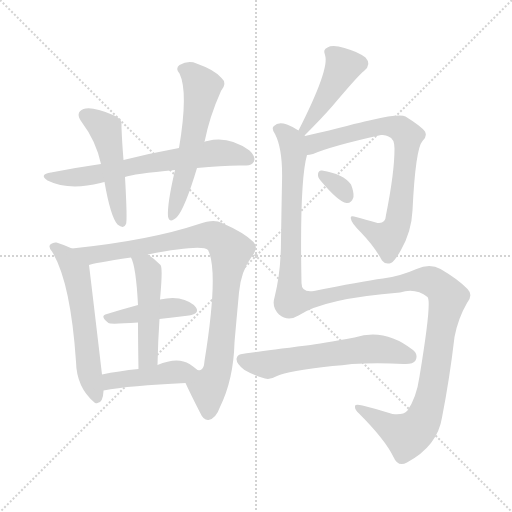
t = 0.00 s
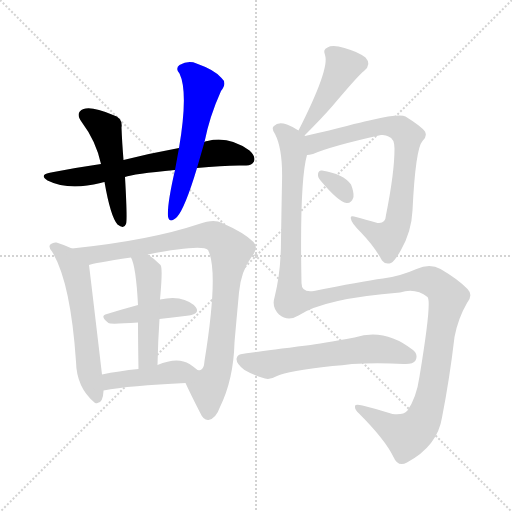
t = 1.96 s
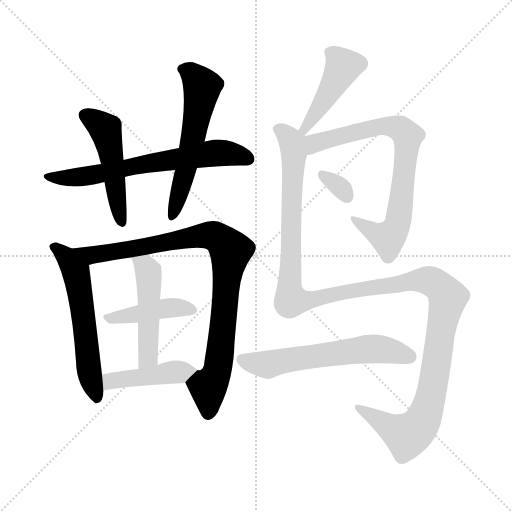
t = 3.92 s
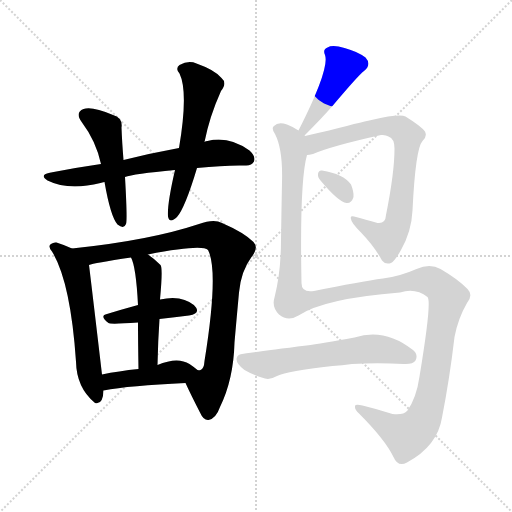
t = 5.87 s
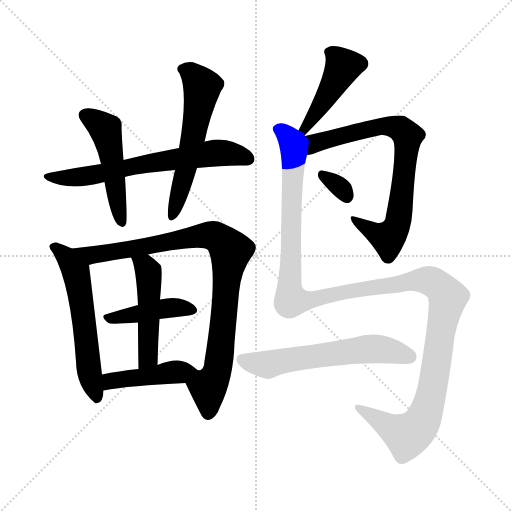
t = 7.83 s
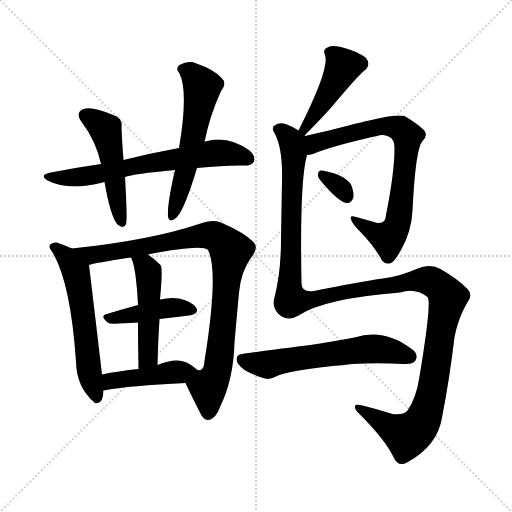
t = 9.79 s

The animated SVG that drew these frames (rendered in a browser with its animation timeline set to each time). Animation: 13 CSS @keyframes rules; one cycle of 9.79 s.

<svg version="1.1" viewBox="0 0 1024 1024" xmlns="http://www.w3.org/2000/svg">
  <g stroke="lightgray" stroke-dasharray="1,1" stroke-width="1" transform="scale(4, 4)">
    <line x1="0" y1="0" x2="256" y2="256"></line>
    <line x1="256" y1="0" x2="0" y2="256"></line>
    <line x1="128" y1="0" x2="128" y2="256"></line>
    <line x1="0" y1="128" x2="256" y2="128"></line>
  </g>
<g transform="scale(1, -1) translate(0, -900)">
   <style type="text/css">
    @keyframes keyframes0 {
      from {
       stroke: blue;
       stroke-dashoffset: 662;
       stroke-width: 128;
       }
       68% {
       animation-timing-function: step-end;
       stroke: blue;
       stroke-dashoffset: 0;
       stroke-width: 128;
       }
       to {
       stroke: black;
       stroke-width: 1024;
       }
       }
       #make-me-a-hanzi-animation-0 {
         animation: keyframes0 0.788737s both;
         animation-delay: 0.000000s;
         animation-timing-function: linear;
       }
    @keyframes keyframes1 {
      from {
       stroke: blue;
       stroke-dashoffset: 492;
       stroke-width: 128;
       }
       62% {
       animation-timing-function: step-end;
       stroke: blue;
       stroke-dashoffset: 0;
       stroke-width: 128;
       }
       to {
       stroke: black;
       stroke-width: 1024;
       }
       }
       #make-me-a-hanzi-animation-1 {
         animation: keyframes1 0.650391s both;
         animation-delay: 0.788737s;
         animation-timing-function: linear;
       }
    @keyframes keyframes2 {
      from {
       stroke: blue;
       stroke-dashoffset: 576;
       stroke-width: 128;
       }
       65% {
       animation-timing-function: step-end;
       stroke: blue;
       stroke-dashoffset: 0;
       stroke-width: 128;
       }
       to {
       stroke: black;
       stroke-width: 1024;
       }
       }
       #make-me-a-hanzi-animation-2 {
         animation: keyframes2 0.718750s both;
         animation-delay: 1.439128s;
         animation-timing-function: linear;
       }
    @keyframes keyframes3 {
      from {
       stroke: blue;
       stroke-dashoffset: 581;
       stroke-width: 128;
       }
       65% {
       animation-timing-function: step-end;
       stroke: blue;
       stroke-dashoffset: 0;
       stroke-width: 128;
       }
       to {
       stroke: black;
       stroke-width: 1024;
       }
       }
       #make-me-a-hanzi-animation-3 {
         animation: keyframes3 0.722819s both;
         animation-delay: 2.157878s;
         animation-timing-function: linear;
       }
    @keyframes keyframes4 {
      from {
       stroke: blue;
       stroke-dashoffset: 913;
       stroke-width: 128;
       }
       75% {
       animation-timing-function: step-end;
       stroke: blue;
       stroke-dashoffset: 0;
       stroke-width: 128;
       }
       to {
       stroke: black;
       stroke-width: 1024;
       }
       }
       #make-me-a-hanzi-animation-4 {
         animation: keyframes4 0.993001s both;
         animation-delay: 2.880697s;
         animation-timing-function: linear;
       }
    @keyframes keyframes5 {
      from {
       stroke: blue;
       stroke-dashoffset: 425;
       stroke-width: 128;
       }
       58% {
       animation-timing-function: step-end;
       stroke: blue;
       stroke-dashoffset: 0;
       stroke-width: 128;
       }
       to {
       stroke: black;
       stroke-width: 1024;
       }
       }
       #make-me-a-hanzi-animation-5 {
         animation: keyframes5 0.595866s both;
         animation-delay: 3.873698s;
         animation-timing-function: linear;
       }
    @keyframes keyframes6 {
      from {
       stroke: blue;
       stroke-dashoffset: 487;
       stroke-width: 128;
       }
       61% {
       animation-timing-function: step-end;
       stroke: blue;
       stroke-dashoffset: 0;
       stroke-width: 128;
       }
       to {
       stroke: black;
       stroke-width: 1024;
       }
       }
       #make-me-a-hanzi-animation-6 {
         animation: keyframes6 0.646322s both;
         animation-delay: 4.469564s;
         animation-timing-function: linear;
       }
    @keyframes keyframes7 {
      from {
       stroke: blue;
       stroke-dashoffset: 440;
       stroke-width: 128;
       }
       59% {
       animation-timing-function: step-end;
       stroke: blue;
       stroke-dashoffset: 0;
       stroke-width: 128;
       }
       to {
       stroke: black;
       stroke-width: 1024;
       }
       }
       #make-me-a-hanzi-animation-7 {
         animation: keyframes7 0.608073s both;
         animation-delay: 5.115885s;
         animation-timing-function: linear;
       }
    @keyframes keyframes8 {
      from {
       stroke: blue;
       stroke-dashoffset: 439;
       stroke-width: 128;
       }
       59% {
       animation-timing-function: step-end;
       stroke: blue;
       stroke-dashoffset: 0;
       stroke-width: 128;
       }
       to {
       stroke: black;
       stroke-width: 1024;
       }
       }
       #make-me-a-hanzi-animation-8 {
         animation: keyframes8 0.607259s both;
         animation-delay: 5.723958s;
         animation-timing-function: linear;
       }
    @keyframes keyframes9 {
      from {
       stroke: blue;
       stroke-dashoffset: 759;
       stroke-width: 128;
       }
       71% {
       animation-timing-function: step-end;
       stroke: blue;
       stroke-dashoffset: 0;
       stroke-width: 128;
       }
       to {
       stroke: black;
       stroke-width: 1024;
       }
       }
       #make-me-a-hanzi-animation-9 {
         animation: keyframes9 0.867676s both;
         animation-delay: 6.331217s;
         animation-timing-function: linear;
       }
    @keyframes keyframes10 {
      from {
       stroke: blue;
       stroke-dashoffset: 320;
       stroke-width: 128;
       }
       51% {
       animation-timing-function: step-end;
       stroke: blue;
       stroke-dashoffset: 0;
       stroke-width: 128;
       }
       to {
       stroke: black;
       stroke-width: 1024;
       }
       }
       #make-me-a-hanzi-animation-10 {
         animation: keyframes10 0.510417s both;
         animation-delay: 7.198893s;
         animation-timing-function: linear;
       }
    @keyframes keyframes11 {
      from {
       stroke: blue;
       stroke-dashoffset: 1345;
       stroke-width: 128;
       }
       81% {
       animation-timing-function: step-end;
       stroke: blue;
       stroke-dashoffset: 0;
       stroke-width: 128;
       }
       to {
       stroke: black;
       stroke-width: 1024;
       }
       }
       #make-me-a-hanzi-animation-11 {
         animation: keyframes11 1.344564s both;
         animation-delay: 7.709310s;
         animation-timing-function: linear;
       }
    @keyframes keyframes12 {
      from {
       stroke: blue;
       stroke-dashoffset: 596;
       stroke-width: 128;
       }
       66% {
       animation-timing-function: step-end;
       stroke: blue;
       stroke-dashoffset: 0;
       stroke-width: 128;
       }
       to {
       stroke: black;
       stroke-width: 1024;
       }
       }
       #make-me-a-hanzi-animation-12 {
         animation: keyframes12 0.735026s both;
         animation-delay: 9.053874s;
         animation-timing-function: linear;
       }
</style>
<path d="M 394.0 564.0 Q 451.0 570.0 490.0 569.0 Q 503.0 568.0 508.0 577.0 Q 512.0 587.0 499.0 599.0 Q 457.0 629.0 415.0 618.0 Q 411.0 618.0 409.0 616.0 L 358.0 604.0 Q 303.0 594.0 247.0 580.0 L 202.0 572.0 Q 153.0 565.0 102.0 555.0 Q 77.0 551.0 95.0 539.0 Q 137.0 518.0 201.0 534.0 Q 204.0 535.0 209.0 536.0 L 250.0 546.0 Q 266.0 552.0 350.0 560.0 L 394.0 564.0 Z" fill="lightgray"></path> 
<path d="M 247.0 580.0 Q 244.0 617.0 243.0 645.0 Q 246.0 664.0 226.0 670.0 Q 184.0 688.0 167.0 682.0 Q 149.0 675.0 164.0 655.0 Q 192.0 618.0 202.0 572.0 L 209.0 536.0 Q 221.0 467.0 235.0 451.0 Q 248.0 441.0 252.0 452.0 Q 255.0 459.0 250.0 546.0 L 247.0 580.0 Z" fill="lightgray"></path> 
<path d="M 409.0 616.0 Q 419.0 667.0 442.0 718.0 Q 455.0 734.0 443.0 744.0 Q 430.0 760.0 393.0 773.0 Q 377.0 780.0 359.0 770.0 Q 350.0 763.0 359.0 753.0 Q 377.0 716.0 358.0 604.0 L 350.0 560.0 Q 334.0 491.0 336.0 467.0 Q 339.0 452.0 354.0 466.0 Q 370.0 484.0 394.0 564.0 L 409.0 616.0 Z" fill="lightgray"></path> 
<path d="M 144.0 403.0 Q 129.0 410.0 113.0 415.0 Q 107.0 416.0 102.0 412.0 Q 95.0 408.0 104.0 397.0 Q 141.0 337.0 152.0 177.0 Q 153.0 125.0 189.0 95.0 L 190.0 94.0 Q 206.0 90.0 207.0 118.0 L 207.0 119.0 L 204.0 151.0 Q 180.0 355.0 178.0 370.0 C 176.0 389.0 171.0 391.0 144.0 403.0 Z" fill="lightgray"></path> 
<path d="M 371.0 134.0 Q 381.0 112.0 400.0 75.0 Q 407.0 59.0 417.0 60.0 Q 432.0 63.0 440.0 86.0 Q 467.0 141.0 469.0 215.0 Q 473.0 261.0 478.0 315.0 Q 482.0 358.0 503.0 386.0 Q 518.0 404.0 507.0 416.0 Q 488.0 435.0 444.0 454.0 Q 428.0 463.0 398.0 452.0 Q 299.0 419.0 144.0 403.0 C 114.0 400.0 149.0 363.0 178.0 370.0 Q 187.0 374.0 262.0 385.0 L 296.0 391.0 Q 404.0 412.0 416.0 400.0 Q 438.0 358.0 409.0 178.0 Q 408.0 162.0 401.0 160.0 Q 398.0 159.0 395.0 160.0 C 373.0 139.0 370.0 136.0 371.0 134.0 Z" fill="lightgray"></path> 
<path d="M 319.0 262.0 Q 350.0 266.0 378.0 269.0 Q 400.0 273.0 392.0 285.0 Q 382.0 298.0 358.0 303.0 Q 342.0 306.0 320.0 301.0 L 276.0 290.0 Q 243.0 281.0 214.0 272.0 Q 198.0 269.0 217.0 254.0 Q 220.0 251.0 276.0 255.0 L 319.0 262.0 Z" fill="lightgray"></path> 
<path d="M 315.0 170.0 Q 316.0 219.0 319.0 262.0 L 320.0 301.0 Q 326.0 364.0 321.0 370.0 Q 308.0 383.0 296.0 391.0 C 272.0 408.0 250.0 413.0 262.0 385.0 Q 272.0 367.0 276.0 290.0 L 276.0 255.0 Q 276.0 218.0 277.0 162.0 C 278.0 132.0 314.0 140.0 315.0 170.0 Z" fill="lightgray"></path> 
<path d="M 207.0 119.0 Q 259.0 129.0 371.0 134.0 C 401.0 135.0 418.0 141.0 395.0 160.0 Q 388.0 166.0 379.0 172.0 Q 355.0 187.0 315.0 170.0 L 277.0 162.0 Q 237.0 158.0 204.0 151.0 C 175.0 145.0 177.0 114.0 207.0 119.0 Z" fill="lightgray"></path> 
<path d="M 609.0 629.0 Q 643.0 663.0 664.0 687.0 Q 718.0 751.0 728.0 758.0 Q 744.0 771.0 731.0 785.0 Q 715.0 797.0 689.0 804.0 Q 665.0 811.0 655.0 805.0 Q 645.0 801.0 650.0 790.0 Q 660.0 763.0 597.0 639.0 C 583.0 612.0 588.0 608.0 609.0 629.0 Z" fill="lightgray"></path> 
<path d="M 614.0 590.0 Q 618.0 590.0 626.0 592.0 Q 663.0 608.0 762.0 630.0 Q 771.0 631.0 777.0 627.0 Q 789.0 623.0 789.0 603.0 Q 789.0 555.0 772.0 470.0 Q 771.0 452.0 755.0 454.0 Q 730.0 461.0 712.0 466.0 Q 699.0 470.0 702.0 462.0 Q 702.0 455.0 722.0 435.0 Q 749.0 407.0 764.0 379.0 Q 771.0 370.0 782.0 374.0 Q 789.0 377.0 802.0 400.0 Q 823.0 437.0 825.0 479.0 Q 831.0 603.0 845.0 618.0 Q 855.0 627.0 850.0 637.0 Q 843.0 647.0 811.0 667.0 Q 799.0 673.0 743.0 660.0 Q 739.0 660.0 658.0 639.0 Q 631.0 633.0 610.0 628.0 C 581.0 621.0 585.0 583.0 614.0 590.0 Z" fill="lightgray"></path> 
<path d="M 641.0 539.0 Q 677.0 496.0 693.0 494.0 Q 703.0 493.0 707.0 506.0 Q 708.0 516.0 702.0 531.0 Q 687.0 552.0 644.0 559.0 Q 637.0 560.0 636.0 552.0 Q 635.0 546.0 641.0 539.0 Z" fill="lightgray"></path> 
<path d="M 610.0 628.0 Q 610.0 629.0 609.0 629.0 C 608.0 634.0 608.0 634.0 597.0 639.0 Q 587.0 646.0 574.0 651.0 Q 556.0 657.0 548.0 648.0 Q 542.0 644.0 550.0 632.0 Q 566.0 601.0 564.0 536.0 Q 563.0 484.0 562.0 420.0 Q 562.0 356.0 549.0 305.0 Q 543.0 286.0 558.0 271.0 Q 576.0 256.0 597.0 269.0 Q 648.0 303.0 800.0 315.0 Q 831.0 325.0 855.0 306.0 Q 864.0 297.0 839.0 147.0 Q 833.0 105.0 815.0 79.0 Q 806.0 69.0 785.0 72.0 Q 754.0 82.0 725.0 89.0 Q 709.0 93.0 710.0 87.0 Q 709.0 81.0 718.0 73.0 Q 770.0 21.0 787.0 -14.0 Q 796.0 -35.0 814.0 -25.0 Q 875.0 8.0 884.0 65.0 Q 899.0 141.0 909.0 226.0 Q 916.0 263.0 934.0 294.0 Q 947.0 310.0 935.0 322.0 Q 917.0 341.0 881.0 362.0 Q 860.0 374.0 833.0 362.0 Q 799.0 347.0 766.0 343.0 Q 721.0 337.0 628.0 318.0 Q 603.0 314.0 603.0 334.0 Q 599.0 538.0 614.0 590.0 C 619.0 620.0 620.0 621.0 610.0 628.0 Z" fill="lightgray"></path> 
<path d="M 665.0 168.0 Q 684.0 169.0 704.0 172.0 Q 756.0 175.0 807.0 172.0 Q 826.0 171.0 831.0 179.0 Q 837.0 191.0 826.0 200.0 Q 769.0 245.0 709.0 225.0 Q 643.0 213.0 613.0 209.0 Q 493.0 194.0 484.0 192.0 Q 474.0 191.0 473.0 182.0 Q 473.0 172.0 489.0 160.0 Q 504.0 151.0 530.0 143.0 Q 540.0 140.0 554.0 148.0 Q 575.0 158.0 665.0 168.0 Z" fill="lightgray"></path> 
      <clipPath id="make-me-a-hanzi-clip-0">
      <path d="M 394.0 564.0 Q 451.0 570.0 490.0 569.0 Q 503.0 568.0 508.0 577.0 Q 512.0 587.0 499.0 599.0 Q 457.0 629.0 415.0 618.0 Q 411.0 618.0 409.0 616.0 L 358.0 604.0 Q 303.0 594.0 247.0 580.0 L 202.0 572.0 Q 153.0 565.0 102.0 555.0 Q 77.0 551.0 95.0 539.0 Q 137.0 518.0 201.0 534.0 Q 204.0 535.0 209.0 536.0 L 250.0 546.0 Q 266.0 552.0 350.0 560.0 L 394.0 564.0 Z" fill="lightgray"></path>
      </clipPath>
      <path clip-path="url(#make-me-a-hanzi-clip-0)" d="M 97.0 548.0 L 156.0 546.0 L 436.0 595.0 L 497.0 582.0 " fill="none" id="make-me-a-hanzi-animation-0" stroke-dasharray="534 1068" stroke-linecap="round"></path>

      <clipPath id="make-me-a-hanzi-clip-1">
      <path d="M 247.0 580.0 Q 244.0 617.0 243.0 645.0 Q 246.0 664.0 226.0 670.0 Q 184.0 688.0 167.0 682.0 Q 149.0 675.0 164.0 655.0 Q 192.0 618.0 202.0 572.0 L 209.0 536.0 Q 221.0 467.0 235.0 451.0 Q 248.0 441.0 252.0 452.0 Q 255.0 459.0 250.0 546.0 L 247.0 580.0 Z" fill="lightgray"></path>
      </clipPath>
      <path clip-path="url(#make-me-a-hanzi-clip-1)" d="M 172.0 668.0 L 211.0 641.0 L 243.0 455.0 " fill="none" id="make-me-a-hanzi-animation-1" stroke-dasharray="364 728" stroke-linecap="round"></path>

      <clipPath id="make-me-a-hanzi-clip-2">
      <path d="M 409.0 616.0 Q 419.0 667.0 442.0 718.0 Q 455.0 734.0 443.0 744.0 Q 430.0 760.0 393.0 773.0 Q 377.0 780.0 359.0 770.0 Q 350.0 763.0 359.0 753.0 Q 377.0 716.0 358.0 604.0 L 350.0 560.0 Q 334.0 491.0 336.0 467.0 Q 339.0 452.0 354.0 466.0 Q 370.0 484.0 394.0 564.0 L 409.0 616.0 Z" fill="lightgray"></path>
      </clipPath>
      <path clip-path="url(#make-me-a-hanzi-clip-2)" d="M 365.0 762.0 L 392.0 745.0 L 405.0 726.0 L 372.0 559.0 L 345.0 468.0 " fill="none" id="make-me-a-hanzi-animation-2" stroke-dasharray="448 896" stroke-linecap="round"></path>

      <clipPath id="make-me-a-hanzi-clip-3">
      <path d="M 144.0 403.0 Q 129.0 410.0 113.0 415.0 Q 107.0 416.0 102.0 412.0 Q 95.0 408.0 104.0 397.0 Q 141.0 337.0 152.0 177.0 Q 153.0 125.0 189.0 95.0 L 190.0 94.0 Q 206.0 90.0 207.0 118.0 L 207.0 119.0 L 204.0 151.0 Q 180.0 355.0 178.0 370.0 C 176.0 389.0 171.0 391.0 144.0 403.0 Z" fill="lightgray"></path>
      </clipPath>
      <path clip-path="url(#make-me-a-hanzi-clip-3)" d="M 110.0 405.0 L 131.0 388.0 L 152.0 355.0 L 179.0 158.0 L 195.0 100.0 " fill="none" id="make-me-a-hanzi-animation-3" stroke-dasharray="453 906" stroke-linecap="round"></path>

      <clipPath id="make-me-a-hanzi-clip-4">
      <path d="M 371.0 134.0 Q 381.0 112.0 400.0 75.0 Q 407.0 59.0 417.0 60.0 Q 432.0 63.0 440.0 86.0 Q 467.0 141.0 469.0 215.0 Q 473.0 261.0 478.0 315.0 Q 482.0 358.0 503.0 386.0 Q 518.0 404.0 507.0 416.0 Q 488.0 435.0 444.0 454.0 Q 428.0 463.0 398.0 452.0 Q 299.0 419.0 144.0 403.0 C 114.0 400.0 149.0 363.0 178.0 370.0 Q 187.0 374.0 262.0 385.0 L 296.0 391.0 Q 404.0 412.0 416.0 400.0 Q 438.0 358.0 409.0 178.0 Q 408.0 162.0 401.0 160.0 Q 398.0 159.0 395.0 160.0 C 373.0 139.0 370.0 136.0 371.0 134.0 Z" fill="lightgray"></path>
      </clipPath>
      <path clip-path="url(#make-me-a-hanzi-clip-4)" d="M 153.0 401.0 L 183.0 389.0 L 414.0 430.0 L 439.0 422.0 L 461.0 399.0 L 440.0 193.0 L 433.0 152.0 L 416.0 124.0 L 416.0 73.0 " fill="none" id="make-me-a-hanzi-animation-4" stroke-dasharray="785 1570" stroke-linecap="round"></path>

      <clipPath id="make-me-a-hanzi-clip-5">
      <path d="M 319.0 262.0 Q 350.0 266.0 378.0 269.0 Q 400.0 273.0 392.0 285.0 Q 382.0 298.0 358.0 303.0 Q 342.0 306.0 320.0 301.0 L 276.0 290.0 Q 243.0 281.0 214.0 272.0 Q 198.0 269.0 217.0 254.0 Q 220.0 251.0 276.0 255.0 L 319.0 262.0 Z" fill="lightgray"></path>
      </clipPath>
      <path clip-path="url(#make-me-a-hanzi-clip-5)" d="M 215.0 263.0 L 330.0 284.0 L 382.0 279.0 " fill="none" id="make-me-a-hanzi-animation-5" stroke-dasharray="297 594" stroke-linecap="round"></path>

      <clipPath id="make-me-a-hanzi-clip-6">
      <path d="M 315.0 170.0 Q 316.0 219.0 319.0 262.0 L 320.0 301.0 Q 326.0 364.0 321.0 370.0 Q 308.0 383.0 296.0 391.0 C 272.0 408.0 250.0 413.0 262.0 385.0 Q 272.0 367.0 276.0 290.0 L 276.0 255.0 Q 276.0 218.0 277.0 162.0 C 278.0 132.0 314.0 140.0 315.0 170.0 Z" fill="lightgray"></path>
      </clipPath>
      <path clip-path="url(#make-me-a-hanzi-clip-6)" d="M 268.0 384.0 L 293.0 364.0 L 298.0 350.0 L 297.0 195.0 L 293.0 181.0 L 282.0 171.0 " fill="none" id="make-me-a-hanzi-animation-6" stroke-dasharray="359 718" stroke-linecap="round"></path>

      <clipPath id="make-me-a-hanzi-clip-7">
      <path d="M 207.0 119.0 Q 259.0 129.0 371.0 134.0 C 401.0 135.0 418.0 141.0 395.0 160.0 Q 388.0 166.0 379.0 172.0 Q 355.0 187.0 315.0 170.0 L 277.0 162.0 Q 237.0 158.0 204.0 151.0 C 175.0 145.0 177.0 114.0 207.0 119.0 Z" fill="lightgray"></path>
      </clipPath>
      <path clip-path="url(#make-me-a-hanzi-clip-7)" d="M 211.0 125.0 L 227.0 140.0 L 388.0 159.0 " fill="none" id="make-me-a-hanzi-animation-7" stroke-dasharray="312 624" stroke-linecap="round"></path>

      <clipPath id="make-me-a-hanzi-clip-8">
      <path d="M 609.0 629.0 Q 643.0 663.0 664.0 687.0 Q 718.0 751.0 728.0 758.0 Q 744.0 771.0 731.0 785.0 Q 715.0 797.0 689.0 804.0 Q 665.0 811.0 655.0 805.0 Q 645.0 801.0 650.0 790.0 Q 660.0 763.0 597.0 639.0 C 583.0 612.0 588.0 608.0 609.0 629.0 Z" fill="lightgray"></path>
      </clipPath>
      <path clip-path="url(#make-me-a-hanzi-clip-8)" d="M 663.0 794.0 L 686.0 766.0 L 657.0 710.0 L 609.0 642.0 " fill="none" id="make-me-a-hanzi-animation-8" stroke-dasharray="311 622" stroke-linecap="round"></path>

      <clipPath id="make-me-a-hanzi-clip-9">
      <path d="M 614.0 590.0 Q 618.0 590.0 626.0 592.0 Q 663.0 608.0 762.0 630.0 Q 771.0 631.0 777.0 627.0 Q 789.0 623.0 789.0 603.0 Q 789.0 555.0 772.0 470.0 Q 771.0 452.0 755.0 454.0 Q 730.0 461.0 712.0 466.0 Q 699.0 470.0 702.0 462.0 Q 702.0 455.0 722.0 435.0 Q 749.0 407.0 764.0 379.0 Q 771.0 370.0 782.0 374.0 Q 789.0 377.0 802.0 400.0 Q 823.0 437.0 825.0 479.0 Q 831.0 603.0 845.0 618.0 Q 855.0 627.0 850.0 637.0 Q 843.0 647.0 811.0 667.0 Q 799.0 673.0 743.0 660.0 Q 739.0 660.0 658.0 639.0 Q 631.0 633.0 610.0 628.0 C 581.0 621.0 585.0 583.0 614.0 590.0 Z" fill="lightgray"></path>
      </clipPath>
      <path clip-path="url(#make-me-a-hanzi-clip-9)" d="M 619.0 597.0 L 634.0 614.0 L 756.0 648.0 L 790.0 646.0 L 815.0 628.0 L 806.0 518.0 L 790.0 440.0 L 776.0 424.0 L 708.0 461.0 " fill="none" id="make-me-a-hanzi-animation-9" stroke-dasharray="631 1262" stroke-linecap="round"></path>

      <clipPath id="make-me-a-hanzi-clip-10">
      <path d="M 641.0 539.0 Q 677.0 496.0 693.0 494.0 Q 703.0 493.0 707.0 506.0 Q 708.0 516.0 702.0 531.0 Q 687.0 552.0 644.0 559.0 Q 637.0 560.0 636.0 552.0 Q 635.0 546.0 641.0 539.0 Z" fill="lightgray"></path>
      </clipPath>
      <path clip-path="url(#make-me-a-hanzi-clip-10)" d="M 646.0 548.0 L 679.0 527.0 L 694.0 507.0 " fill="none" id="make-me-a-hanzi-animation-10" stroke-dasharray="192 384" stroke-linecap="round"></path>

      <clipPath id="make-me-a-hanzi-clip-11">
      <path d="M 610.0 628.0 Q 610.0 629.0 609.0 629.0 C 608.0 634.0 608.0 634.0 597.0 639.0 Q 587.0 646.0 574.0 651.0 Q 556.0 657.0 548.0 648.0 Q 542.0 644.0 550.0 632.0 Q 566.0 601.0 564.0 536.0 Q 563.0 484.0 562.0 420.0 Q 562.0 356.0 549.0 305.0 Q 543.0 286.0 558.0 271.0 Q 576.0 256.0 597.0 269.0 Q 648.0 303.0 800.0 315.0 Q 831.0 325.0 855.0 306.0 Q 864.0 297.0 839.0 147.0 Q 833.0 105.0 815.0 79.0 Q 806.0 69.0 785.0 72.0 Q 754.0 82.0 725.0 89.0 Q 709.0 93.0 710.0 87.0 Q 709.0 81.0 718.0 73.0 Q 770.0 21.0 787.0 -14.0 Q 796.0 -35.0 814.0 -25.0 Q 875.0 8.0 884.0 65.0 Q 899.0 141.0 909.0 226.0 Q 916.0 263.0 934.0 294.0 Q 947.0 310.0 935.0 322.0 Q 917.0 341.0 881.0 362.0 Q 860.0 374.0 833.0 362.0 Q 799.0 347.0 766.0 343.0 Q 721.0 337.0 628.0 318.0 Q 603.0 314.0 603.0 334.0 Q 599.0 538.0 614.0 590.0 C 619.0 620.0 620.0 621.0 610.0 628.0 Z" fill="lightgray"></path>
      </clipPath>
      <path clip-path="url(#make-me-a-hanzi-clip-11)" d="M 557.0 641.0 L 584.0 615.0 L 588.0 593.0 L 579.0 334.0 L 584.0 299.0 L 636.0 303.0 L 834.0 340.0 L 865.0 336.0 L 896.0 305.0 L 861.0 105.0 L 839.0 49.0 L 814.0 29.0 L 718.0 85.0 " fill="none" id="make-me-a-hanzi-animation-11" stroke-dasharray="1217 2434" stroke-linecap="round"></path>

      <clipPath id="make-me-a-hanzi-clip-12">
      <path d="M 665.0 168.0 Q 684.0 169.0 704.0 172.0 Q 756.0 175.0 807.0 172.0 Q 826.0 171.0 831.0 179.0 Q 837.0 191.0 826.0 200.0 Q 769.0 245.0 709.0 225.0 Q 643.0 213.0 613.0 209.0 Q 493.0 194.0 484.0 192.0 Q 474.0 191.0 473.0 182.0 Q 473.0 172.0 489.0 160.0 Q 504.0 151.0 530.0 143.0 Q 540.0 140.0 554.0 148.0 Q 575.0 158.0 665.0 168.0 Z" fill="lightgray"></path>
      </clipPath>
      <path clip-path="url(#make-me-a-hanzi-clip-12)" d="M 485.0 180.0 L 536.0 171.0 L 603.0 186.0 L 746.0 203.0 L 820.0 187.0 " fill="none" id="make-me-a-hanzi-animation-12" stroke-dasharray="468 936" stroke-linecap="round"></path>

</g>
</svg>
